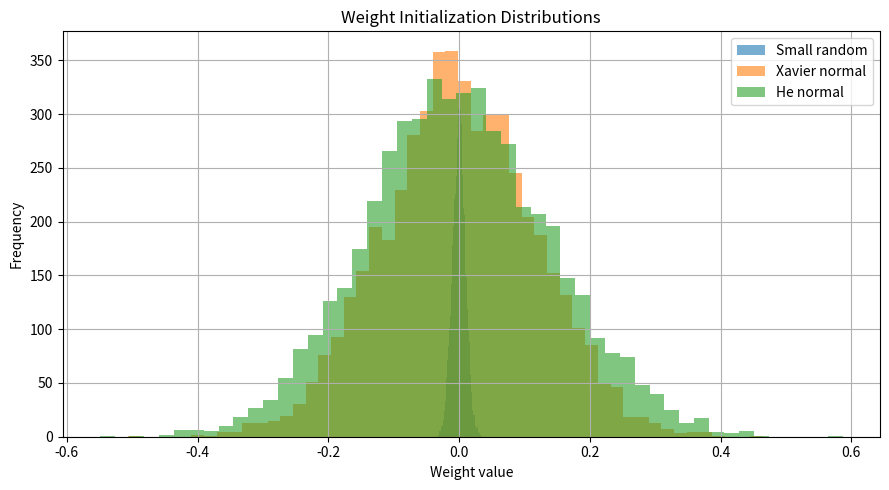

Source code (Python):

import numpy as np
import matplotlib.pyplot as plt

rng = np.random.default_rng(42)

# Network layer dimensions
fan_in = 100
fan_out = 50

# 1. Small random initialization
W_small = rng.normal(
    0, 0.01, size=(fan_in, fan_out)
)

# 2. Xavier normal initialization
xavier_std = np.sqrt(2 / (fan_in + fan_out))
W_xavier = rng.normal(
    0, xavier_std, size=(fan_in, fan_out)
)

# 3. He normal initialization
he_std = np.sqrt(2 / fan_in)
W_he = rng.normal(
    0, he_std, size=(fan_in, fan_out)
)

# Print theoretical and observed standard deviations
print("INITIALIZATION COMPARISON")
print("-" * 45)

for name, weights, expected_std in [
    ("Small random", W_small, 0.01),
    ("Xavier normal", W_xavier, xavier_std),
    ("He normal", W_he, he_std)
]:
    print(f"\n{name}")
    print(f"Expected standard deviation: {expected_std:.5f}")
    print(f"Observed standard deviation: {np.std(weights):.5f}")
    print(f"Minimum weight: {np.min(weights):.5f}")
    print(f"Maximum weight: {np.max(weights):.5f}")

# Plot the weight distributions
plt.figure(figsize=(9, 5))

plt.hist(
    W_small.ravel(), bins=50,
    alpha=0.6, label="Small random"
)
plt.hist(
    W_xavier.ravel(), bins=50,
    alpha=0.6, label="Xavier normal"
)
plt.hist(
    W_he.ravel(), bins=50,
    alpha=0.6, label="He normal"
)

plt.xlabel("Weight value")
plt.ylabel("Frequency")
plt.title("Weight Initialization Distributions")
plt.legend()
plt.grid(True)
plt.tight_layout()
plt.show()
